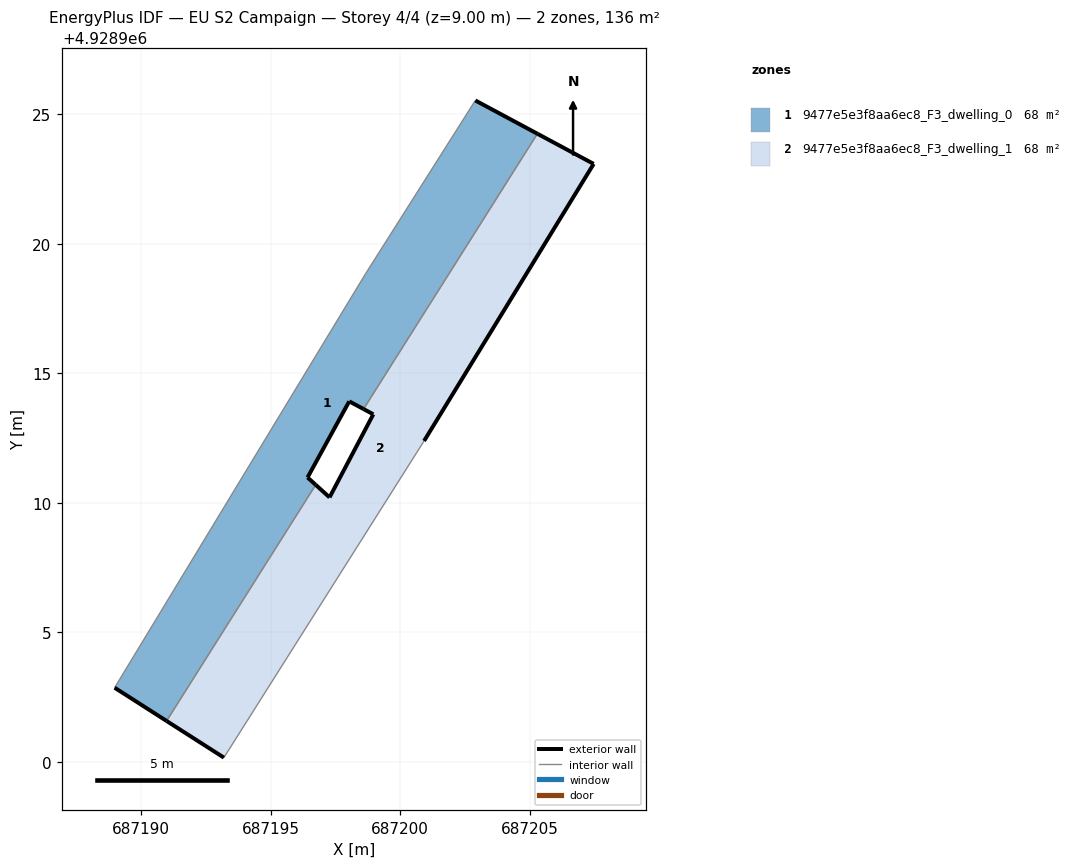
=== STOREY PLAN SPEC (per zone: floor XY polygon, exterior-wall plan segments, windows/doors) ===
zone 1: 9477e5e3f8aa6ec8_F3_dwelling_0  (67.8 m²)
  floor: (687196.74, 4928910.69) (687196.42, 4928910.98) (687198.03, 4928913.92) (687198.59, 4928913.62) (687205.30, 4928924.25) (687202.90, 4928925.54) (687198.65, 4928918.83) (687188.97, 4928902.86) (687190.98, 4928901.57)
  exterior wall: (687198.59, 4928913.62) – (687198.03, 4928913.92)  [0.6 m]
  exterior wall: (687198.03, 4928913.92) – (687196.42, 4928910.98)  [3.4 m]
  exterior wall: (687196.42, 4928910.98) – (687196.74, 4928910.69)  [0.4 m]
  exterior wall: (687190.98, 4928901.57) – (687188.97, 4928902.86)  [2.4 m]
  exterior wall: (687202.90, 4928925.54) – (687205.30, 4928924.25)  [2.7 m]
  interior walls: 4
zone 2: 9477e5e3f8aa6ec8_F3_dwelling_1  (67.8 m²)
  floor: (687200.92, 4928912.39) (687207.47, 4928923.09) (687205.30, 4928924.25) (687198.59, 4928913.62) (687198.96, 4928913.42) (687197.27, 4928910.21) (687196.74, 4928910.69) (687190.98, 4928901.57) (687193.19, 4928900.16)
  exterior wall: (687193.19, 4928900.16) – (687190.98, 4928901.57)  [2.6 m]
  exterior wall: (687196.74, 4928910.69) – (687197.27, 4928910.21)  [0.7 m]
  exterior wall: (687197.27, 4928910.21) – (687198.96, 4928913.42)  [3.6 m]
  exterior wall: (687198.96, 4928913.42) – (687198.59, 4928913.62)  [0.4 m]
  exterior wall: (687205.30, 4928924.25) – (687207.47, 4928923.09)  [2.5 m]
  exterior wall: (687207.47, 4928923.09) – (687200.92, 4928912.39)  [12.5 m]
  interior walls: 3

=== DERIVED (storey summary) ===
Building: EU S2 Campaign
Storey: 4 of 4  (floor level z = 9.00 m)
Storey gross floor area: 135.5 m²
Zones on this storey: 2
  - 9477e5e3f8aa6ec8_F3_dwelling_0: floor 67.8 m²; exterior wall 9.5 m (28.5 m²); WWR 0.0%
  - 9477e5e3f8aa6ec8_F3_dwelling_1: floor 67.8 m²; exterior wall 22.4 m (67.2 m²); WWR 0.0%
Zone adjacency (shared interzone walls):
  - 9477e5e3f8aa6ec8_F3_dwelling_0 ↔ 9477e5e3f8aa6ec8_F3_dwelling_1